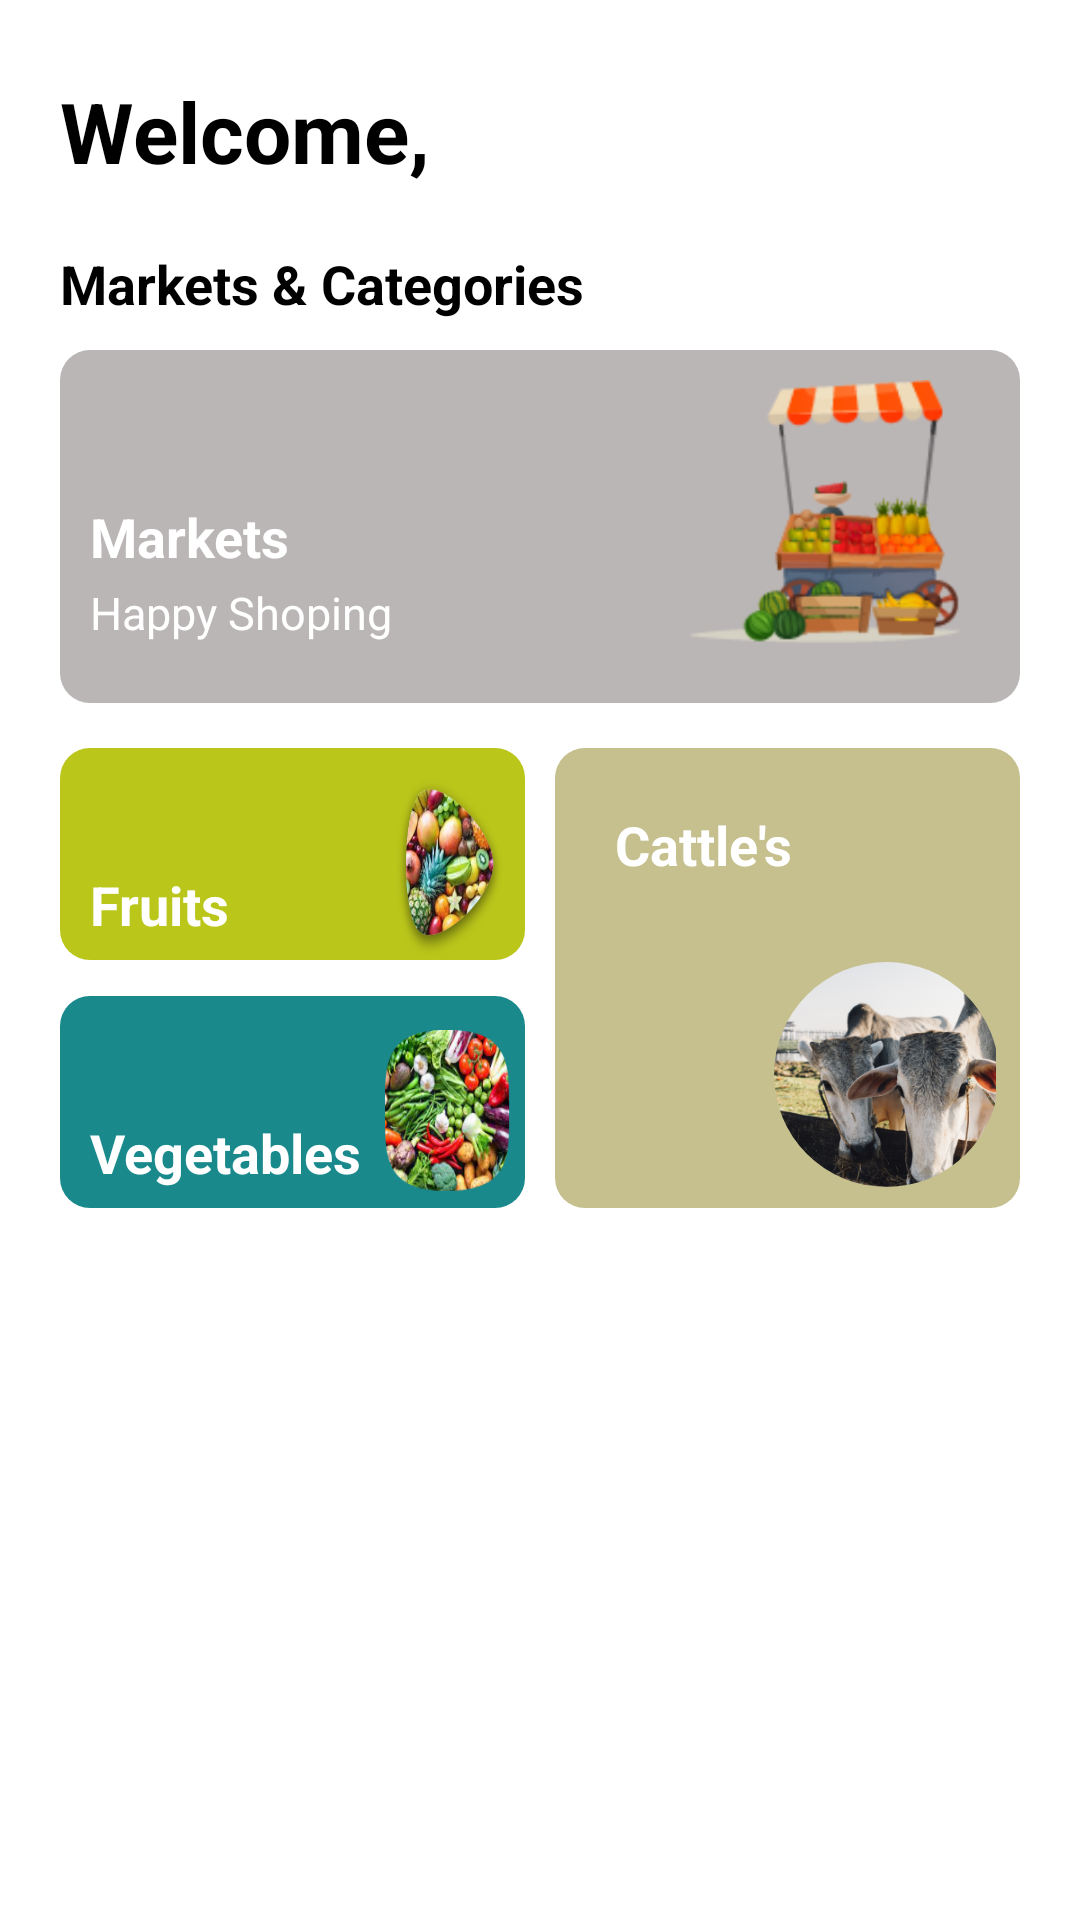

Write the Android layout XML for this screen, with the resource values it uses.
<!-- AndroidManifest.xml: application theme Theme.ShopTopAdmin -->
<!-- res/layout/fragment_dashboard.xml -->
<?xml version="1.0" encoding="utf-8"?>
<ScrollView xmlns:android="http://schemas.android.com/apk/res/android"
    xmlns:app="http://schemas.android.com/apk/res-auto"
    xmlns:tools="http://schemas.android.com/tools"
    android:layout_width="match_parent"
    android:layout_height="match_parent"
    android:fillViewport="true">

    <TableLayout
        android:layout_width="match_parent"
        android:layout_height="match_parent"
        android:stretchColumns="1">

<FrameLayout
    android:id="@+id/dashboard"
    android:layout_width="match_parent"
    android:layout_height="match_parent"
    tools:context=".DashboardFragment">

    <androidx.constraintlayout.widget.ConstraintLayout
        android:layout_width="match_parent"
        android:layout_height="match_parent">

        <LinearLayout
            android:id="@+id/greeting"
            android:layout_width="wrap_content"
            android:layout_height="wrap_content"
            app:layout_constraintTop_toTopOf="parent"
            app:layout_constraintStart_toStartOf="parent"
            android:layout_marginLeft="20dp"
            android:weightSum="1"
            android:orientation="horizontal"
            android:layout_marginTop="25dp"
            android:gravity="left">
            <TextView
                android:id="@+id/txt1"
                android:layout_width="match_parent"
                android:layout_height="wrap_content"
                android:text="Welcome,"
                android:textSize="28sp"
                android:textStyle="bold"
                android:textColor="@color/black"
                android:layout_weight="0.5"
                android:fontFamily="sans-serif">
            </TextView>
            <TextView
                android:id="@+id/txt2"
                android:layout_width="match_parent"
                android:layout_height="wrap_content"
                android:textSize="28sp"
                android:layout_weight="0.5"
                android:textColor="@color/black"
                android:fontFamily="sans-serif"
                android:layout_marginLeft="10dp">
            </TextView>

        </LinearLayout>


        <TextView
            android:id="@+id/txt3"
            android:layout_width="match_parent"
            android:layout_height="wrap_content"
            android:text="Markets &amp; Categories"
            android:textSize="18sp"
            android:textStyle="bold"
            android:textColor="@color/black"
            android:fontFamily="sans-serif"
            app:layout_constraintStart_toStartOf="parent"
            app:layout_constraintEnd_toEndOf="parent"
            app:layout_constraintTop_toBottomOf="@+id/greeting"
            android:layout_marginTop="20dp"
            android:layout_marginLeft="20dp"
            android:layout_marginRight="20dp">
        </TextView>

        <LinearLayout
            android:id="@+id/market"
            android:layout_width="match_parent"
            android:layout_height="wrap_content"
            android:layout_marginLeft="20dp"
            android:layout_marginTop="10dp"
            android:layout_marginRight="20dp"
            android:background="@drawable/markets"
            android:orientation="horizontal"
            android:paddingBottom="20dp"
            android:weightSum="1"
            app:layout_constraintEnd_toEndOf="parent"
            app:layout_constraintStart_toStartOf="parent"
            app:layout_constraintTop_toBottomOf="@id/txt3">

            <LinearLayout
                android:layout_width="0dp"
                android:layout_height="wrap_content"
                android:layout_weight="0.7"
                android:orientation="vertical"
                android:weightSum="1">

                <TextView
                    android:layout_width="match_parent"
                    android:layout_height="0dp"
                    android:layout_marginLeft="10dp"
                    android:layout_marginTop="50dp"
                    android:layout_weight="0.5"
                    android:text="Markets"
                    android:textColor="@color/white"
                    android:textSize="18sp"
                    android:textStyle="bold"></TextView>

                <TextView
                    android:layout_width="match_parent"
                    android:layout_height="0dp"
                    android:layout_marginLeft="10dp"
                    android:layout_weight="0.5"
                    android:paddingTop="3dp"
                    android:text="Happy Shoping"
                    android:textColor="@color/white"
                    android:textSize="15sp"></TextView>
            </LinearLayout>

            <ImageView
                android:layout_width="0dp"
                android:layout_height="match_parent"
                android:layout_marginTop="10dp"
                android:layout_marginRight="20dp"
                android:layout_weight="0.3"
                android:background="@drawable/market"
                android:gravity="right"></ImageView>
        </LinearLayout>

        <LinearLayout
            android:layout_width="match_parent"
            android:layout_height="wrap_content"
            android:layout_marginLeft="20dp"
            android:layout_marginTop="15dp"
            android:layout_marginRight="20dp"
            android:orientation="horizontal"
            android:weightSum="1"
            app:layout_constraintEnd_toEndOf="parent"
            app:layout_constraintStart_toStartOf="parent"
            app:layout_constraintTop_toBottomOf="@id/market">

            <LinearLayout
                android:layout_width="0dp"
                android:layout_height="match_parent"
                android:layout_weight="0.5"
                android:orientation="vertical"
                android:layout_marginRight="5dp"
                android:weightSum="1">

                <LinearLayout
                    android:id="@+id/fruit"
                    android:layout_width="match_parent"
                    android:layout_height="0dp"
                    android:layout_weight="0.5"
                    android:background="@drawable/markets"
                    android:backgroundTint="@color/Fruits"
                    android:layout_marginBottom="10dp"
                    android:weightSum="1.4">
                    <LinearLayout
                        android:layout_width="0dp"
                        android:layout_height="wrap_content"
                        android:layout_weight="1.1"
                        android:orientation="vertical"
                        android:weightSum="1">
                        <TextView
                            android:layout_width="wrap_content"
                            android:layout_height="wrap_content"
                            android:layout_marginLeft="10dp"
                            android:layout_marginTop="40dp"
                            android:text="Fruits"
                            android:textColor="@color/white"
                            android:textSize="18sp"
                            android:layout_weight="0.6"
                            android:textStyle="bold"></TextView>
                    </LinearLayout>
                    <ImageView
                        android:layout_width="0dp"
                        android:layout_height="match_parent"
                        android:layout_marginTop="5dp"
                        android:layout_marginRight="15dp"
                        android:layout_weight="0.4"
                        android:background="@drawable/fruit"
                        android:layout_gravity="center"
                        android:gravity="right"></ImageView>
                </LinearLayout>

                <LinearLayout
                    android:id="@+id/veg"
                    android:layout_width="match_parent"
                    android:layout_height="0dp"
                    android:layout_marginTop="2dp"
                    android:layout_weight="0.5"
                    android:background="@drawable/markets"
                    android:backgroundTint="@color/Vegetable"
                    android:weightSum="1.4">

                    <LinearLayout
                        android:layout_width="0dp"
                        android:layout_height="wrap_content"
                        android:layout_weight="1"
                        android:orientation="vertical"
                        android:weightSum="1">

                        <TextView
                            android:layout_width="wrap_content"
                            android:layout_height="wrap_content"
                            android:layout_marginLeft="10dp"
                            android:layout_marginTop="40dp"
                            android:text="Vegetables"
                            android:textColor="@color/white"
                            android:textSize="18sp"
                            android:textStyle="bold"></TextView>
                    </LinearLayout>
                    <ImageView
                        android:layout_width="0dp"
                        android:layout_height="match_parent"
                        android:layout_marginTop="10dp"
                        android:layout_marginLeft="5dp"
                        android:layout_marginRight="5dp"
                        android:layout_marginBottom="7dp"
                        android:layout_weight="0.4"
                        android:layout_gravity="center"
                        android:background="@drawable/ic_veg"
                        android:gravity="right"></ImageView>
                </LinearLayout>
            </LinearLayout>


            <LinearLayout
                android:id="@+id/cattle"
                android:layout_width="0dp"
                android:layout_height="match_parent"
                android:layout_marginLeft="5dp"
                android:layout_weight="0.5"
                android:background="@drawable/markets"
                android:backgroundTint="@color/cattle"
                android:orientation="vertical">

                <TextView
                    android:layout_width="match_parent"
                    android:layout_height="wrap_content"
                    android:layout_gravity="top"
                    android:layout_margin="20dp"
                    android:text="Cattle's"
                    android:textColor="@color/white"
                    android:textSize="18sp"
                    android:textStyle="bold"></TextView>

                <ImageView
                    android:layout_width="wrap_content"
                    android:layout_height="wrap_content"
                    android:layout_gravity="right"
                    android:layout_margin="7dp"
                    android:background="@drawable/cattle"></ImageView>
            </LinearLayout>

        </LinearLayout>

    </androidx.constraintlayout.widget.ConstraintLayout>

</FrameLayout>
    </TableLayout>
</ScrollView>
<!-- resources referenced by this layout -->
<resources>
  <color name="Fruits">#BBC61A</color>
  <color name="Vegetable">#19898C</color>
  <color name="black">#FF000000</color>
  <color name="cattle">#C5C08E</color>
  <color name="white">#FFFFFFFF</color>
  <!-- drawable cattle: png bitmap (drawable-hdpi, 24335 bytes) -->
  <!-- drawable fruit: png bitmap (drawable-hdpi, 19133 bytes) -->
  <!-- drawable ic_veg: png bitmap (drawable-hdpi, 16183 bytes) -->
  <!-- drawable market: png bitmap (drawable-hdpi, 18392 bytes) -->
  <!-- drawable markets (drawable) -->
  <?xml version="1.0" encoding="utf-8"?>
  <shape
      xmlns:android="http://schemas.android.com/apk/res/android"
      android:shape="rectangle"   >
  
      <solid
          android:color="@color/market" >
      </solid>
  
      <corners
          android:radius="10dp">
      </corners>
  
  </shape>
  <style name="Theme.ShopTopAdmin" parent="Theme.MaterialComponents.DayNight.DarkActionBar">
          
          <item name="colorPrimary">@color/purple_500</item>
          <item name="colorPrimaryVariant">@color/purple_700</item>
          <item name="colorOnPrimary">@color/white</item>
          
          <item name="colorSecondary">@color/teal_200</item>
          <item name="colorSecondaryVariant">@color/teal_700</item>
          <item name="colorOnSecondary">@color/black</item>
          
          <item name="android:statusBarColor" tools:targetApi="l">?attr/colorPrimaryVariant</item>
          
      </style>
  <color name="market">#BBB6B6</color>
  <color name="purple_500">#FF6200EE</color>
  <color name="purple_700">#FF3700B3</color>
  <color name="teal_200">#FF03DAC5</color>
  <color name="teal_700">#FF018786</color>
</resources>
